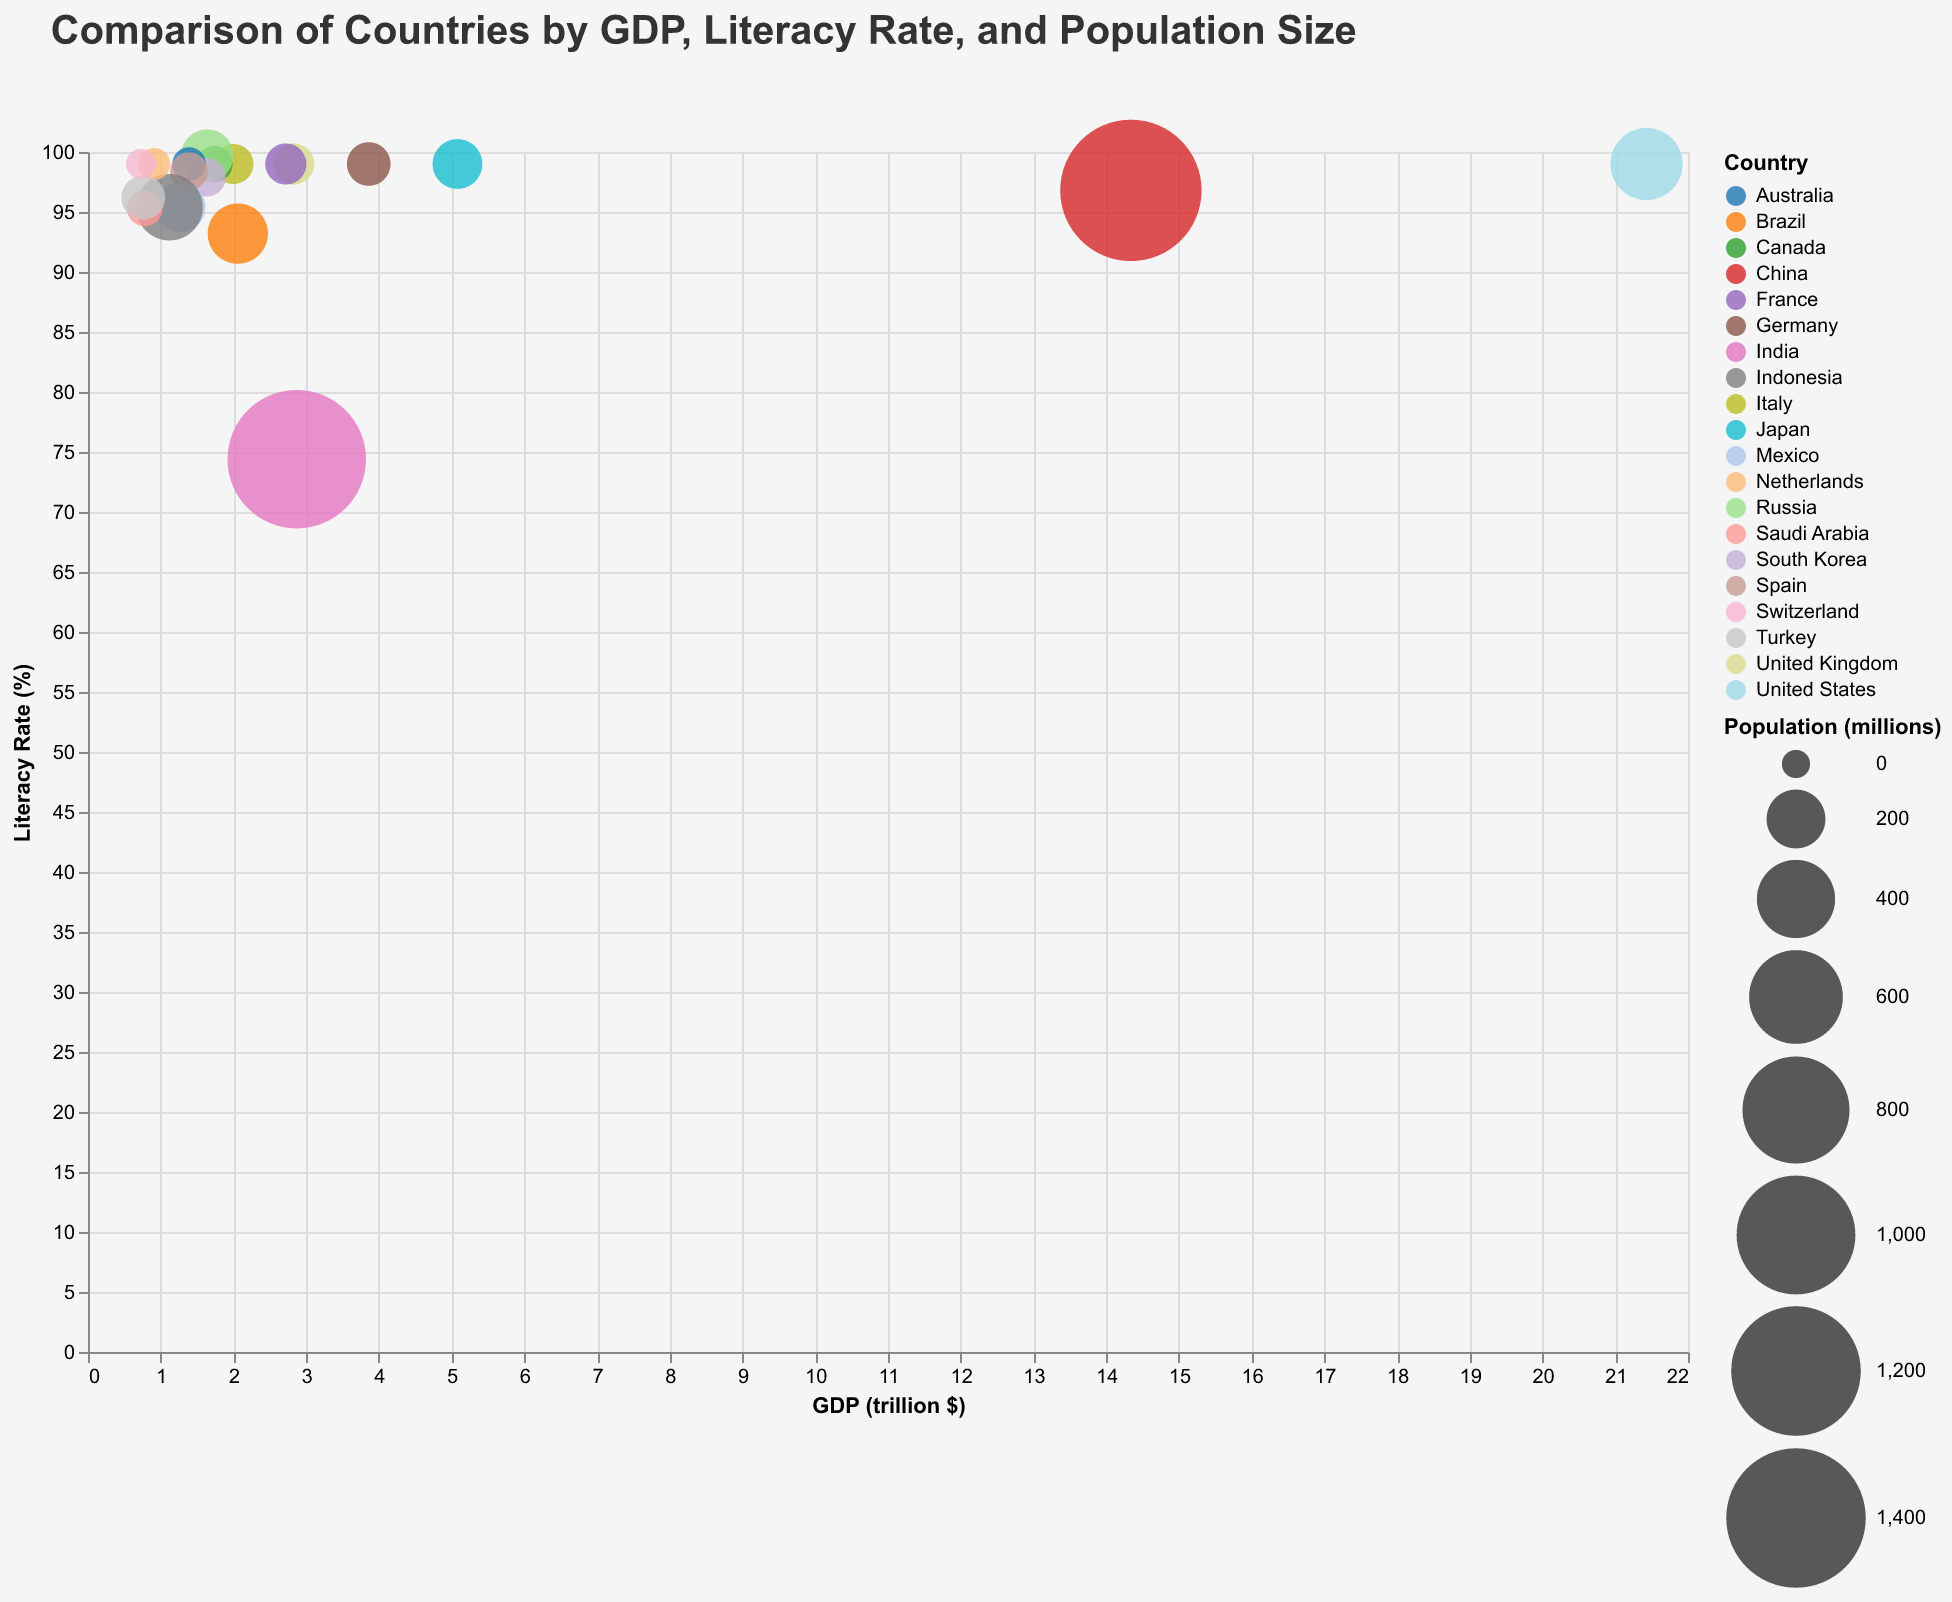

Data behind this chart, as committed beside it:
Country, GDP (trillion $), Literacy Rate (%), Population (millions)
United States, 21.43, 99.0, 331.0
China, 14.34, 96.8, 1441
Japan, 5.08, 99.0, 126.0
Germany, 3.86, 99.0, 83.0
India, 2.87, 74.4, 1380
United Kingdom, 2.83, 99.0, 67.0
France, 2.72, 99.0, 67.0
Brazil, 2.06, 93.2, 213.0
Italy, 2.0, 99.0, 60.0
Canada, 1.74, 99.0, 38.0
Russia, 1.64, 99.7, 146.0
South Korea, 1.63, 97.9, 52.0
Australia, 1.39, 99.0, 25.0
Spain, 1.39, 98.4, 47.0
Mexico, 1.27, 95.4, 128.0
Indonesia, 1.12, 95.4, 273.0
Netherlands, 0.91, 99.0, 17.0
Saudi Arabia, 0.78, 95.3, 35.0
Turkey, 0.76, 96.2, 84.0
Switzerland, 0.73, 99.0, 8.5
